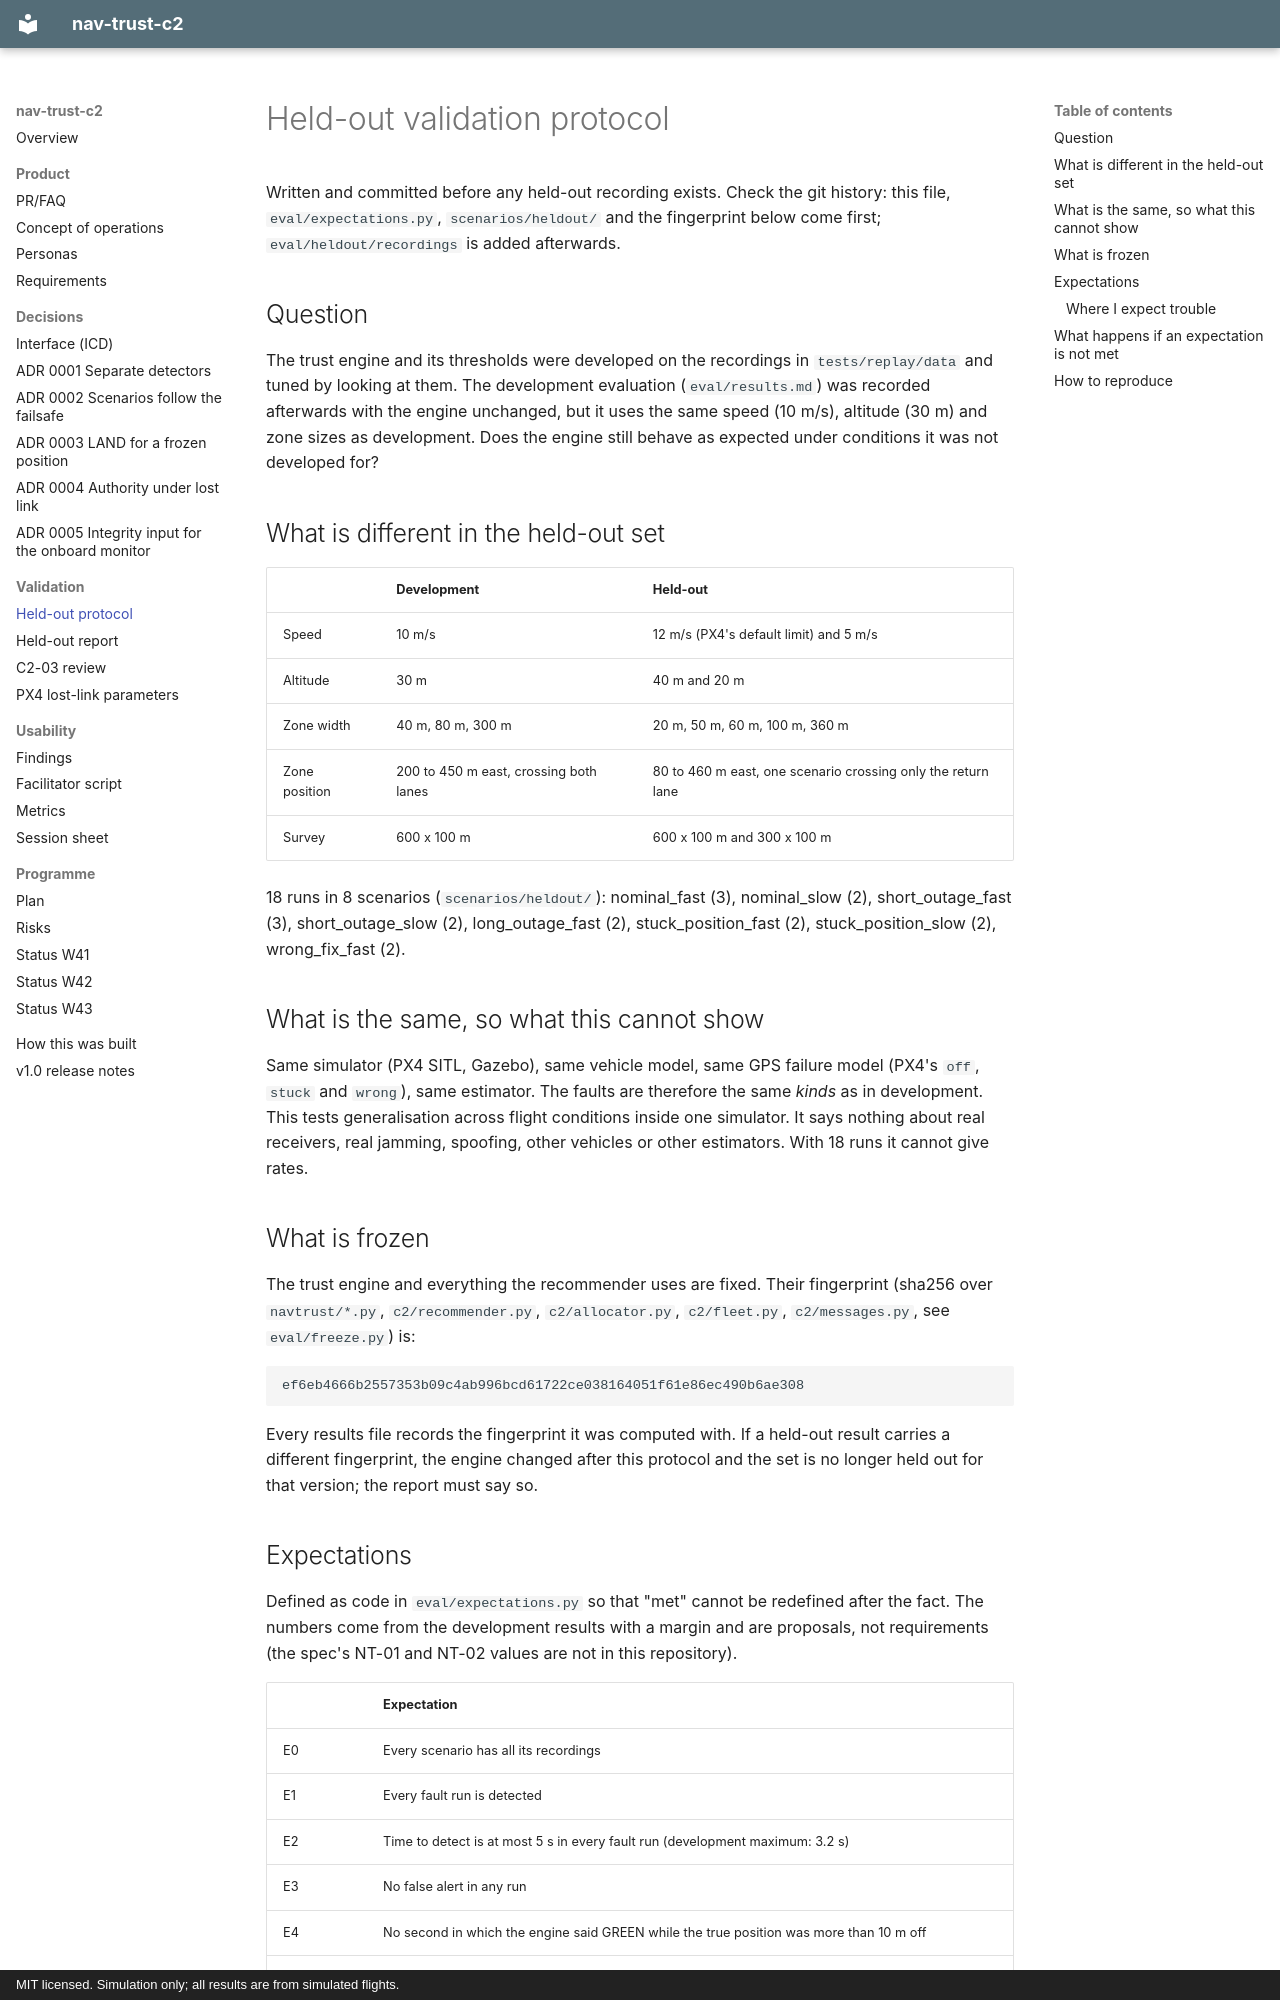

repository: Telschow/nav-trust-c2 · page: validation/heldout-protocol/index.html · generator: mkdocs · copyright: MIT licensed. Simulation only; all results are from simulated flights.

# Held-out validation protocol

Written and committed before any held-out recording exists. Check the git history: this file,
`eval/expectations.py`, `scenarios/heldout/` and the fingerprint below come first;
`eval/heldout/recordings` is added afterwards.

## Question

The trust engine and its thresholds were developed on the recordings in `tests/replay/data` and
tuned by looking at them. The development evaluation (`eval/results.md`) was recorded afterwards
with the engine unchanged, but it uses the same speed (10 m/s), altitude (30 m) and zone sizes as
development. Does the engine still behave as expected under conditions it was not developed for?

## What is different in the held-out set

| | Development | Held-out |
|---|---|---|
| Speed | 10 m/s | 12 m/s (PX4's default limit) and 5 m/s |
| Altitude | 30 m | 40 m and 20 m |
| Zone width | 40 m, 80 m, 300 m | 20 m, 50 m, 60 m, 100 m, 360 m |
| Zone position | 200 to 450 m east, crossing both lanes | 80 to 460 m east, one scenario crossing only the return lane |
| Survey | 600 x 100 m | 600 x 100 m and 300 x 100 m |

18 runs in 8 scenarios (`scenarios/heldout/`): nominal_fast (3), nominal_slow (2),
short_outage_fast (3), short_outage_slow (2), long_outage_fast (2), stuck_position_fast (2),
stuck_position_slow (2), wrong_fix_fast (2).

## What is the same, so what this cannot show

Same simulator (PX4 SITL, Gazebo), same vehicle model, same GPS failure model (PX4's `off`,
`stuck` and `wrong`), same estimator. The faults are therefore the same *kinds* as in
development. This tests generalisation across flight conditions inside one simulator. It says
nothing about real receivers, real jamming, spoofing, other vehicles or other estimators. With 18
runs it cannot give rates.

## What is frozen

The trust engine and everything the recommender uses are fixed. Their fingerprint (sha256 over
`navtrust/*.py`, `c2/recommender.py`, `c2/allocator.py`, `c2/fleet.py`, `c2/messages.py`, see
`eval/freeze.py`) is:

```
ef6eb4666b2557353b09c4ab996bcd61722ce038164051f61e86ec490b6ae308
```

Every results file records the fingerprint it was computed with. If a held-out result carries a
different fingerprint, the engine changed after this protocol and the set is no longer held out for
that version; the report must say so.
